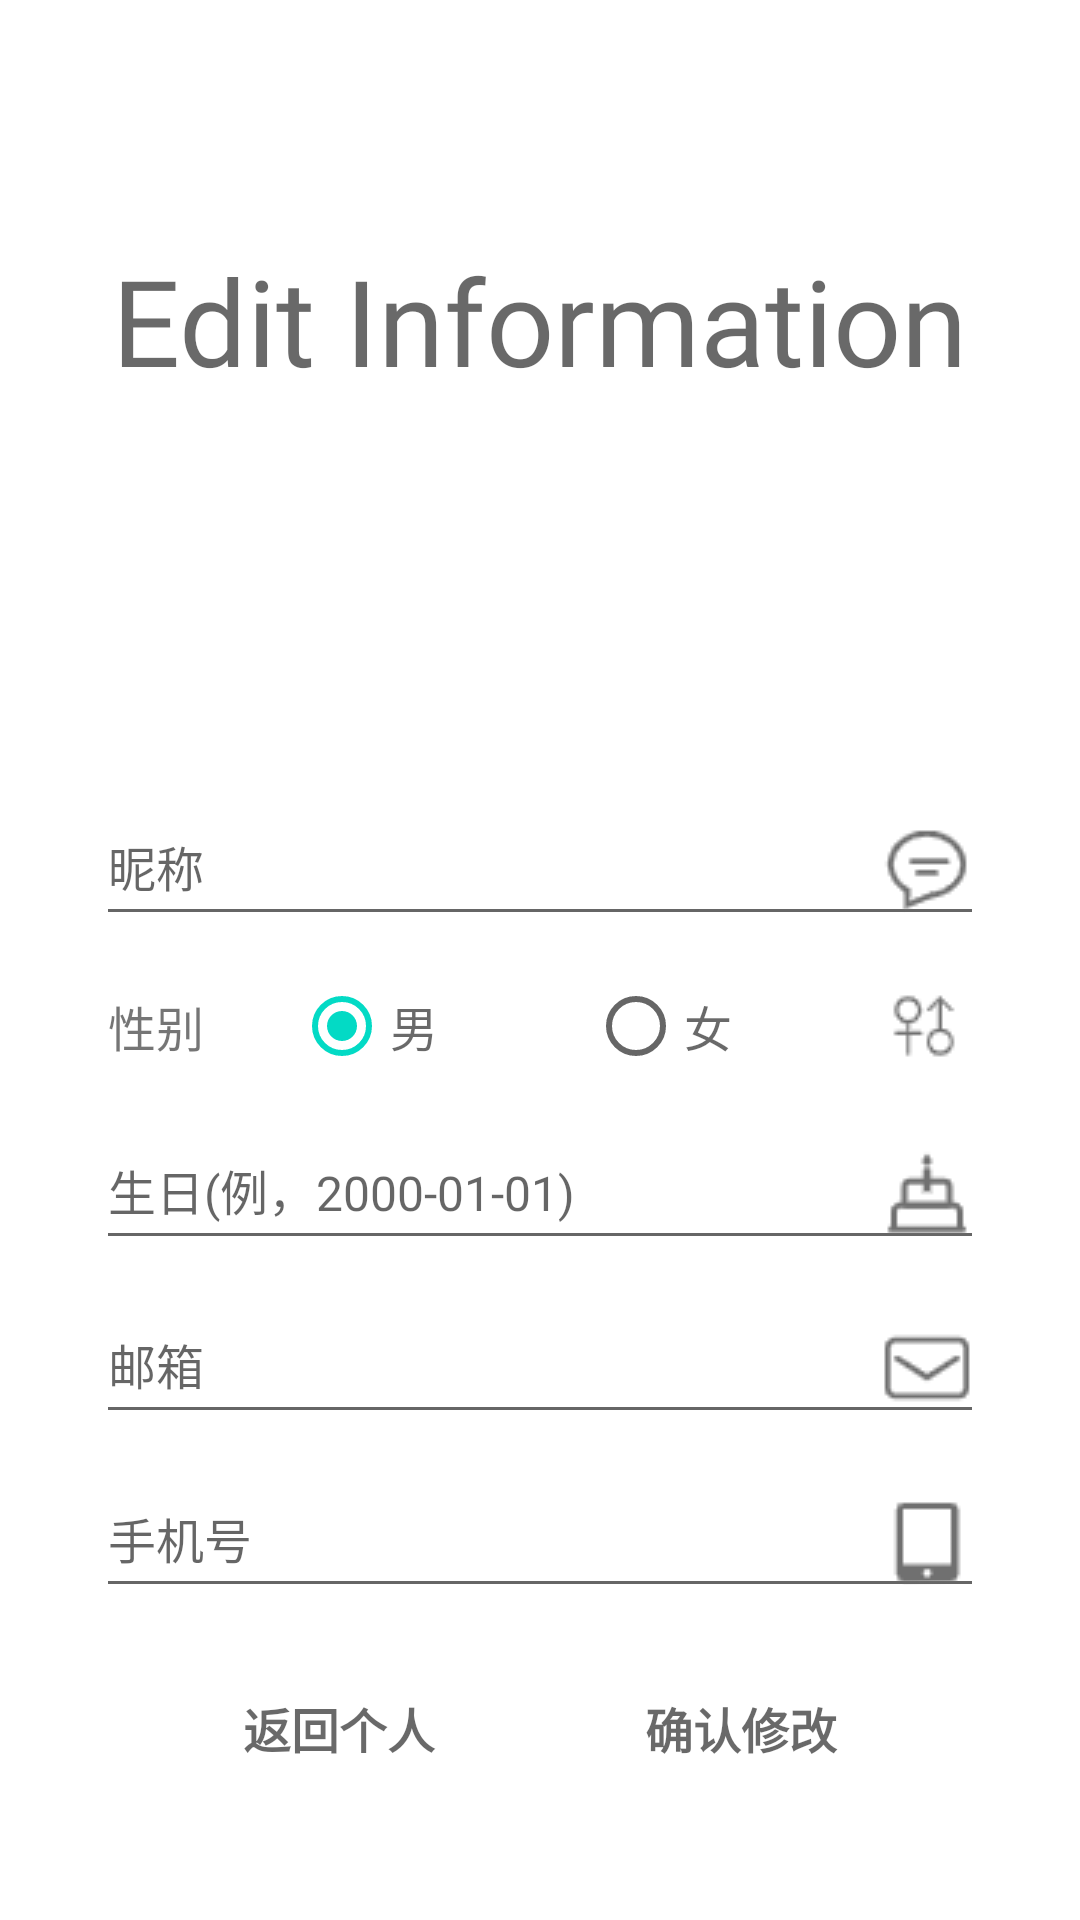

Produce the Android XML layout that renders to this screen, including the resource entries it uses.
<!-- AndroidManifest.xml: application theme AppTheme -->
<!-- res/layout/activity_edit_info.xml -->
<?xml version="1.0" encoding="utf-8"?>
<RelativeLayout xmlns:android="http://schemas.android.com/apk/res/android"
    xmlns:app="http://schemas.android.com/apk/res-auto"
    xmlns:tools="http://schemas.android.com/tools"
    android:layout_width="match_parent"
    android:layout_height="match_parent"
    android:background="#fff">
    <TextView
        android:layout_width="wrap_content"
        android:layout_height="wrap_content"
        android:layout_alignParentTop="true"
        android:layout_centerHorizontal="true"
        android:layout_marginTop="80dp"
        android:text="Edit Information"
        android:textColor="#96000000"
        android:fontFamily="@font/gotham"
        android:textSize="40sp"/>
    <LinearLayout
        android:layout_width="match_parent"
        android:layout_height="wrap_content"
        android:layout_alignParentBottom="true"
        android:layout_centerHorizontal="true"
        android:layout_marginBottom="32dp"
        android:orientation="vertical"
        android:paddingLeft="32dp"
        android:paddingRight="32dp">

        <com.google.android.material.textfield.TextInputLayout
            android:layout_width="match_parent"
            android:layout_height="wrap_content">

            <EditText
                android:id="@+id/editText_name"
                android:layout_width="match_parent"
                android:layout_height="match_parent"
                android:drawablePadding="16dp"
                android:drawableRight="@drawable/ic_name"
                android:hint="昵称"
                android:inputType="text"
                android:maxLines="1"
                android:textSize="16sp"/>

        </com.google.android.material.textfield.TextInputLayout>

        <RelativeLayout
            android:drawablePadding="16dp"
            android:layout_width="match_parent"
            android:layout_height="wrap_content"
            android:layout_marginTop="10dp">

            <TextView
                android:id="@+id/sex_title"
                android:layout_width="wrap_content"
                android:layout_height="wrap_content"
                android:text="性别"
                android:layout_marginRight="30dp"
                android:textSize="16sp"
                android:layout_gravity="center"
                android:layout_marginLeft="4dp"
                android:layout_centerVertical="true"/>

            <RadioGroup
                android:id="@+id/edit_sex"
                android:layout_width="wrap_content"
                android:layout_height="wrap_content"
                android:orientation="horizontal"
                android:layout_toRightOf="@id/sex_title"
                android:layout_centerVertical="true"
                android:checkedButton="@id/male">

                <RadioButton
                    android:id="@+id/male"
                    android:layout_width="wrap_content"
                    android:layout_height="wrap_content"
                    android:text="男"
                    android:textColor="#96000000"
                    android:textSize="16sp"
                    android:layout_marginRight="50dp"/>

                <RadioButton
                    android:id="@+id/female"
                    android:layout_width="wrap_content"
                    android:layout_height="wrap_content"
                    android:text="女"
                    android:textColor="#96000000"
                    android:textSize="16sp"/>

            </RadioGroup>

            <ImageView
                android:layout_width="wrap_content"
                android:layout_height="wrap_content"
                android:layout_alignParentRight="true"
                android:src="@drawable/ic_sex"
                android:layout_margin="5dp"
                android:layout_centerVertical="true"/>

        </RelativeLayout>


        <com.google.android.material.textfield.TextInputLayout
            android:layout_width="match_parent"
            android:layout_height="wrap_content">

            <EditText
                android:id="@+id/editText_birthday"
                android:layout_width="match_parent"
                android:layout_height="match_parent"
                android:drawablePadding="16dp"
                android:drawableRight="@drawable/ic_birthday"
                android:hint="生日(例，2000-01-01)"
                android:inputType="date"
                android:maxLines="1"
                android:textSize="16sp"/>

        </com.google.android.material.textfield.TextInputLayout>

        <com.google.android.material.textfield.TextInputLayout
            android:layout_width="match_parent"
            android:layout_height="wrap_content">

            <EditText
                android:id="@+id/editText_email"
                android:layout_width="match_parent"
                android:layout_height="match_parent"
                android:drawablePadding="16dp"
                android:drawableRight="@drawable/ic_email"
                android:hint="邮箱"
                android:inputType="textEmailAddress"
                android:maxLines="1"
                android:textSize="16sp"/>

        </com.google.android.material.textfield.TextInputLayout>

        <com.google.android.material.textfield.TextInputLayout
            android:layout_width="match_parent"
            android:layout_height="wrap_content">

            <EditText
                android:id="@+id/editText_phone_number"
                android:layout_width="match_parent"
                android:layout_height="match_parent"
                android:drawablePadding="16dp"
                android:drawableRight="@drawable/ic_phone_number"
                android:hint="手机号"
                android:inputType="phone"
                android:maxLines="1"
                android:textSize="16sp"/>

        </com.google.android.material.textfield.TextInputLayout>



        <LinearLayout
            android:layout_width="match_parent"
            android:layout_height="wrap_content"
            android:layout_marginTop="16dp"
            android:layout_marginBottom="8dp"
            android:gravity="center"
            android:orientation="horizontal">

            <Button
                android:id="@+id/back_my_info"
                android:layout_width="wrap_content"
                android:layout_height="wrap_content"
                android:layout_marginRight="23dp"
                android:background="@drawable/buttonshapewhitebg_edit"
                android:text="返回个人"
                android:textAllCaps="false"
                android:textStyle="bold"
                android:textColor="#96000000"
                android:textSize="16dp"/>

            <Button
                android:id="@+id/confirm_the_changes"
                android:layout_width="wrap_content"
                android:layout_height="wrap_content"
                android:layout_marginLeft="23dp"
                android:background="@drawable/buttonshapewhitebg_edit"
                android:text="确认修改"
                android:textAllCaps="false"
                android:textStyle="bold"
                android:textColor="#96000000"
                android:textSize="16dp"/>
        </LinearLayout>


    </LinearLayout>

</RelativeLayout>
<!-- resources referenced by this layout -->
<resources>
  <!-- drawable ic_birthday: png bitmap (drawable, 583 bytes) -->
  <!-- drawable ic_email: png bitmap (drawable, 547 bytes) -->
  <!-- drawable ic_name: png bitmap (drawable, 1019 bytes) -->
  <!-- drawable ic_phone_number: png bitmap (drawable, 361 bytes) -->
  <!-- drawable ic_sex: png bitmap (drawable, 729 bytes) -->
  <style name="AppTheme" parent="Theme.AppCompat.Light.NoActionBar">
          
          <item name="android:windowBackground">@color/colorPrimaryDark</item>
          <item name="colorPrimary">@color/colorPrimary</item>
          <item name="colorPrimaryDark">@color/colorPrimaryDark</item>
          <item name="colorAccent">@color/colorAccent</item>
          <item name="android:textColorPrimary">@color/textColorPrimary</item>
  
          
          <item name="android:windowLightStatusBar" tools:targetApi="m">true</item>
  
          
          <item name="android:listDivider">@drawable/divider</item>
      </style>
  <color name="colorPrimaryDark">#ffffff</color>
  <color name="colorPrimary">#FFFFFF</color>
  <color name="colorAccent">#03DAC5</color>
  <color name="textColorPrimary">#000000</color>
  <!-- drawable divider (drawable) -->
  <?xml version="1.0" encoding="utf-8"?>
  <shape xmlns:android="http://schemas.android.com/apk/res/android"
      android:shape="rectangle">
  
      <gradient
          android:centerColor="#DDDDDD"
          android:endColor="#DDDDDD"
          android:startColor="#DDDDDD"
          android:type="sweep" />
      <corners android:radius="20dp"></corners>
      <size android:height="1dp" />
  
  
  </shape>
</resources>
